2-way image classification set "random-5500-0.8" from GitHub (levshuster/whale-detection); label vocabulary: no whale, whale present.

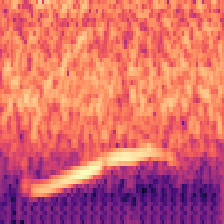
Label: whale present

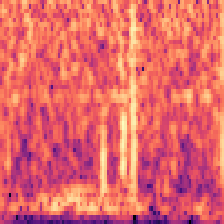
Label: no whale

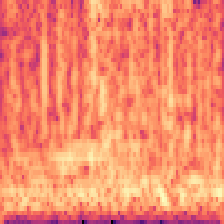
Label: no whale

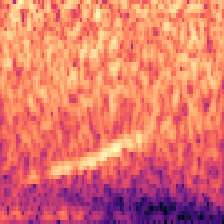
Label: whale present

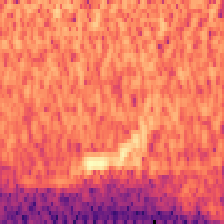
Label: whale present

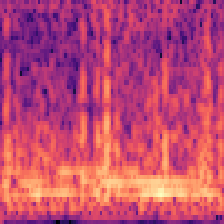
Label: no whale
